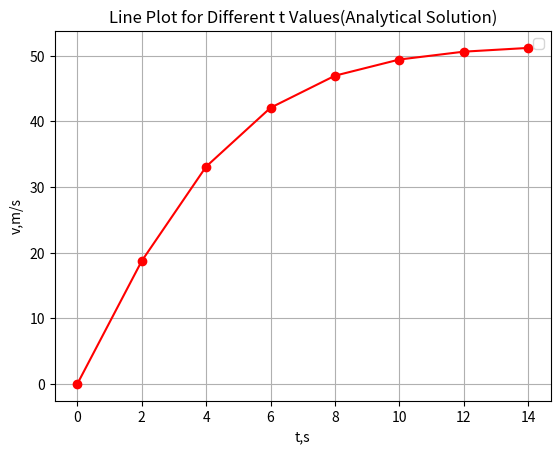
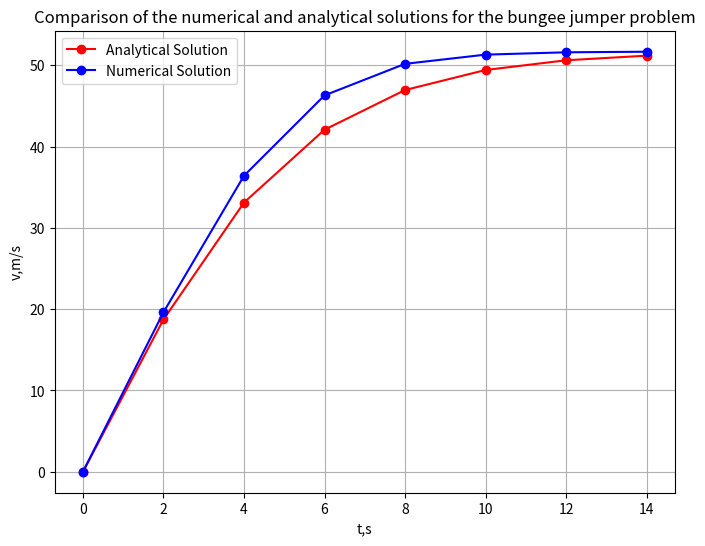

The script that saved these images, in order:
# [redacted]

mass = 68.1#kg
cd = 0.25#lumped drag coefficient
g = 9.81

print("\033[3;32;40m" + "Example 1.1" + "\033[m")

import numpy as np
import matplotlib.pyplot as plt

t_values = []
y_values = []

for t in range(0, 16, 2):
    y = np.sqrt(g*mass/cd) * np.tanh(np.sqrt(g*cd/mass) * t)
    t_values.append(t)
    y_values.append(y)
    print("t =", t, "y =", y)


plt.plot(t_values, y_values, 'ro-')
plt.xlabel('t,s')
plt.ylabel('v,m/s')
plt.title('Line Plot for Different t Values(Analytical Solution)')
plt.grid(True)
plt.legend()
plt.show()

print("------------------------------------")

print("\033[3;32;40m" + "Example 1.2" + "\033[m")
#Eulers method
# V = U + at
#v(ti+1)=v(ti)+ g−cdv(ti)2 (ti+1−ti) m
# New value = old value + slope × step size

velocity = 0
t0 = 0

t_values2 = []
y_values2 = []

for t in range(0, 16, 2):
    velocity = velocity + (g-(cd/mass)*(velocity**2)) * (t-t0)
    t_values2.append(t)
    y_values2.append(velocity)    
    print(t, velocity)
    velocity = velocity
    t0 = t

plt.figure(figsize=(8, 6))
plt.plot(t_values, y_values, 'ro-', label='Analytical Solution')
plt.plot(t_values2, y_values2, 'bo-', label='Numerical Solution')
plt.xlabel('t,s')
plt.ylabel('v,m/s')
plt.title('Comparison of the numerical and analytical solutions for the bungee jumper problem')
plt.grid(True)
plt.legend()

plt.show()

    
